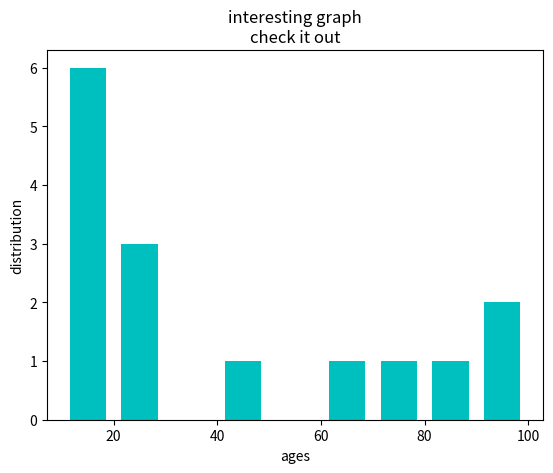

The script that saved this image:
import matplotlib.pyplot as pl

ages=[5,8,9,17,19,25,66,89,43,78,22,27,96,95,11,15,19,18]

#bins=[x for x in range(0,len(ages))]

bins=[10,20,30,40,50,60,70,80,90,100]

pl.hist(ages,bins,histtype='bar',color='c',rwidth=0.7)

pl.title("interesting graph\ncheck it out")
pl.xlabel("ages")
pl.ylabel("distribution")
pl.show()
